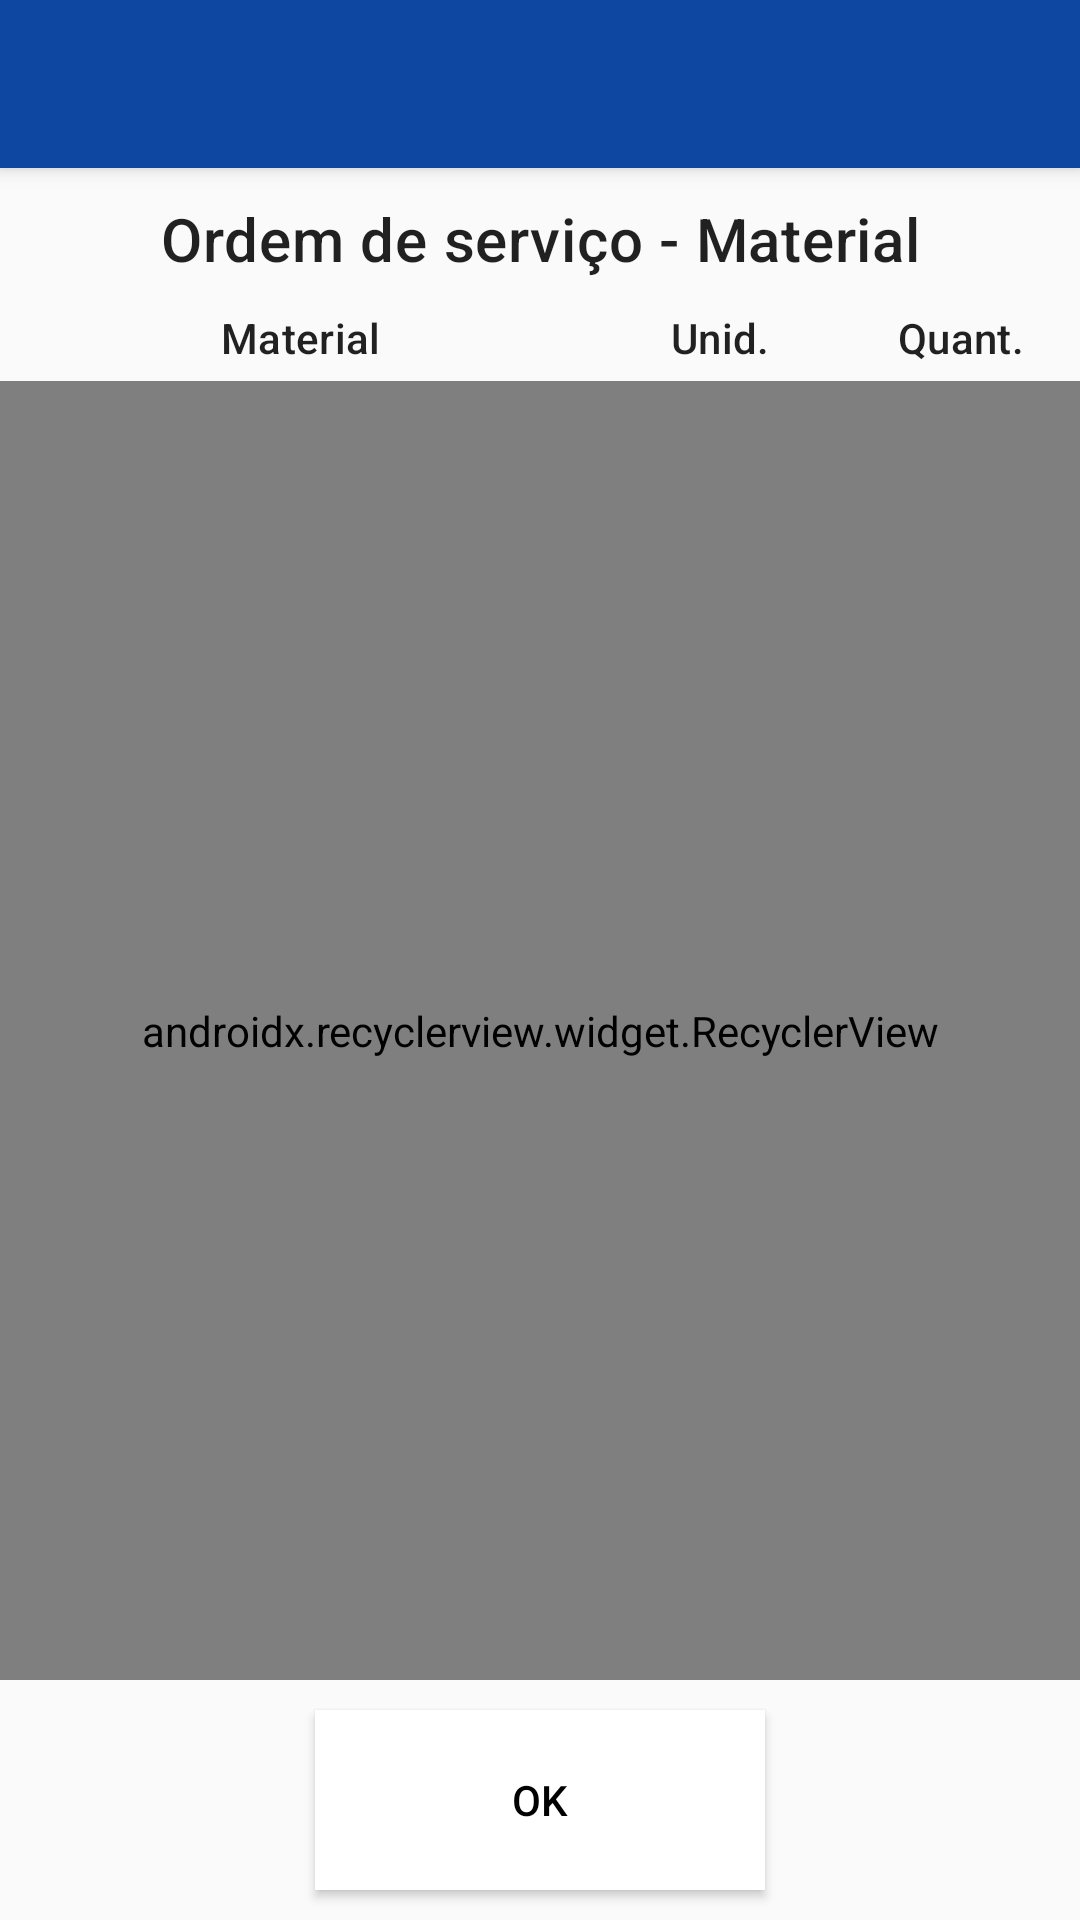

The Android layout XML behind this screen, and the referenced resources:
<!-- AndroidManifest.xml: application theme AppTheme -->
<!-- res/layout/activity_ordem_servico_material.xml -->
<?xml version="1.0" encoding="utf-8"?>
<androidx.coordinatorlayout.widget.CoordinatorLayout xmlns:android="http://schemas.android.com/apk/res/android"
    xmlns:app="http://schemas.android.com/apk/res-auto"
    xmlns:tools="http://schemas.android.com/tools"
    android:layout_width="match_parent"
    android:layout_height="match_parent"
    tools:context=".OrdemServicoAberturaActivity">

    <com.google.android.material.appbar.AppBarLayout
        android:layout_width="match_parent"
        android:layout_height="wrap_content"
        android:theme="@style/AppTheme.AppBarOverlay">

        <androidx.appcompat.widget.Toolbar
            android:id="@+id/toolbar"
            android:layout_width="match_parent"
            android:layout_height="?android:actionBarSize"
            app:popupTheme="@style/AppTheme.PopupOverlay"
            />
    </com.google.android.material.appbar.AppBarLayout>

    <include layout="@layout/content_ordem_servico_material" />
</androidx.coordinatorlayout.widget.CoordinatorLayout>
<!-- res/layout/content_ordem_servico_material.xml (included above) -->
<?xml version="1.0" encoding="utf-8"?>
<androidx.constraintlayout.widget.ConstraintLayout
    xmlns:android="http://schemas.android.com/apk/res/android"
    xmlns:app="http://schemas.android.com/apk/res-auto"
    xmlns:tools="http://schemas.android.com/tools"
    android:layout_width="match_parent"
    android:layout_height="match_parent"
    app:layout_behavior="@string/appbar_scrolling_view_behavior"
    tools:context=".OrdemServicoExecucaoActivity">

    <androidx.appcompat.widget.AppCompatTextView
        android:id="@+id/txtTitulo"
        android:layout_width="wrap_content"
        android:layout_height="wrap_content"
        android:text="Ordem de serviço - Material"
        android:gravity="center"
        android:layout_marginStart="10dp"
        android:layout_marginEnd="10dp"
        android:layout_marginTop="10dp"
        android:layout_marginBottom="10dp"
        app:layout_constraintLeft_toLeftOf="parent"
        app:layout_constraintRight_toRightOf="parent"
        app:layout_constraintTop_toTopOf="parent"
        style="@style/TextAppearance.MaterialComponents.Headline6"
        />


    <androidx.appcompat.widget.AppCompatTextView
        android:id="@+id/txtMaterial"
        android:layout_width="0dp"
        android:layout_height="wrap_content"
        android:text="Material"
        android:gravity="center"
        android:layout_marginStart="10dp"
        android:layout_marginEnd="10dp"
        android:layout_marginTop="10dp"
        android:layout_marginBottom="10dp"
        app:layout_constraintTop_toBottomOf="@+id/txtTitulo"
        app:layout_constraintStart_toStartOf="parent"
        app:layout_constraintEnd_toStartOf="@+id/txtUnidade"
        style="@style/TextAppearance.MaterialComponents.Subtitle2"
        />

    <androidx.appcompat.widget.AppCompatTextView
        android:id="@+id/txtUnidade"
        android:layout_width="60dp"
        android:layout_height="wrap_content"
        android:text="Unid."
        android:gravity="center"
        android:layout_marginStart="10dp"
        android:layout_marginEnd="10dp"
        android:layout_marginTop="10dp"
        android:layout_marginBottom="10dp"
        app:layout_constraintTop_toBottomOf="@+id/txtTitulo"
        app:layout_constraintStart_toEndOf="@+id/txtMaterial"
        app:layout_constraintEnd_toStartOf="@+id/txtQuantidade"
        style="@style/TextAppearance.MaterialComponents.Subtitle2"
        />

    <androidx.appcompat.widget.AppCompatTextView
        android:id="@+id/txtQuantidade"
        android:layout_width="60dp"
        android:layout_height="wrap_content"
        android:text="Quant."
        android:gravity="center"
        android:layout_marginStart="10dp"
        android:layout_marginEnd="10dp"
        android:layout_marginTop="10dp"
        android:layout_marginBottom="10dp"
        app:layout_constraintTop_toBottomOf="@+id/txtTitulo"
        app:layout_constraintStart_toEndOf="@+id/txtUnidade"
        app:layout_constraintEnd_toEndOf="parent"
        style="@style/TextAppearance.MaterialComponents.Subtitle2"
        />


    <androidx.recyclerview.widget.RecyclerView
        android:id="@+id/rcwLista"
        android:layout_width="0dp"
        android:layout_height="0dp"
        android:layout_marginTop="5dp"
        android:scrollbars="vertical"
        app:fastScrollEnabled="true"
        app:fastScrollHorizontalThumbDrawable="@drawable/thumb_drawable"
        app:fastScrollHorizontalTrackDrawable="@drawable/line_drawable"
        app:fastScrollVerticalThumbDrawable="@drawable/thumb_drawable"
        app:fastScrollVerticalTrackDrawable="@drawable/line_drawable"
        app:layout_constraintBottom_toTopOf="@+id/btnOk"
        app:layout_constraintEnd_toEndOf="parent"
        app:layout_constraintStart_toStartOf="parent"
        app:layout_constraintTop_toBottomOf="@+id/txtMaterial" />


    <androidx.appcompat.widget.AppCompatButton
        android:id="@+id/btnOk"
        android:layout_width="150dp"
        android:layout_height="60dp"
        android:text="Ok"
        app:layout_constraintTop_toBottomOf="@+id/rcwLista"
        app:layout_constraintStart_toStartOf="parent"
        app:layout_constraintEnd_toEndOf="parent"
        app:layout_constraintBottom_toBottomOf="parent"
        style="@style/Widget.MaterialComponents.BottomNavigationView"
        android:textColor="@color/secondaryTextColor"
        android:layout_marginStart="10dp"
        android:layout_marginEnd="10dp"
        android:layout_marginTop="10dp"
        android:layout_marginBottom="10dp"
        />

</androidx.constraintlayout.widget.ConstraintLayout>
<!-- resources referenced by this layout -->
<resources>
  <color name="secondaryTextColor">#000000</color>
  <style name="AppTheme.AppBarOverlay" parent="ThemeOverlay.AppCompat.Dark.ActionBar">
          <item name="colorPrimary">@color/primaryColor</item>
          <item name="colorPrimaryVariant">@color/primaryLightColor</item>
          <item name="colorOnPrimary">@color/primaryDarkColor</item>
          <item name="colorSecondary">@color/secondaryColor</item>
          <item name="colorSecondaryVariant">@color/secondaryLightColor</item>
          <item name="colorOnSecondary">@color/secondaryDarkColor</item>
          <item name="colorError">@color/errorColor</item>
          <item name="colorOnError">@color/errorOnColor</item>
          <item name="colorSurface">@color/primaryTextColor</item>
          <item name="colorOnSurface">@color/secondaryTextColor</item>
          <item name="android:colorBackground">@color/colorBackground</item>
          <item name="colorOnBackground">@color/colorOnBackground</item>
      </style>
  <style name="AppTheme.PopupOverlay" parent="ThemeOverlay.AppCompat.Dark">
          <item name="colorPrimary">@color/primaryColor</item>
          <item name="colorPrimaryVariant">@color/primaryLightColor</item>
          <item name="colorOnPrimary">@color/primaryDarkColor</item>
          <item name="colorSecondary">@color/secondaryColor</item>
          <item name="colorSecondaryVariant">@color/secondaryLightColor</item>
          <item name="colorOnSecondary">@color/secondaryDarkColor</item>
          <item name="colorError">@color/errorColor</item>
          <item name="colorOnError">@color/errorOnColor</item>
          <item name="colorSurface">@color/secondaryTextColor</item>
          <item name="colorOnSurface">@color/primaryTextColor</item>
          <item name="android:colorBackground">@color/colorBackground</item>
          <item name="colorOnBackground">@color/colorOnBackground</item>
      </style>
  <style name="AppTheme" parent="BaseAppTheme">
          <item name="buttonStyle">@style/Widget.AppCompat.Button.Borderless</item>
      </style>
  <color name="primaryColor">#0d47a1</color>
  <color name="primaryLightColor">#5472d3</color>
  <color name="primaryDarkColor">#002171</color>
  <color name="secondaryColor">#42a5f5</color>
  <color name="secondaryLightColor">#80d6ff</color>
  <color name="secondaryDarkColor">#0077c2</color>
  <color name="errorColor">#B00020</color>
  <color name="errorOnColor">#FF0000</color>
  <color name="primaryTextColor">#ffffff</color>
  <color name="colorBackground">#fafafa</color>
  <color name="colorOnBackground">#414141</color>
</resources>
